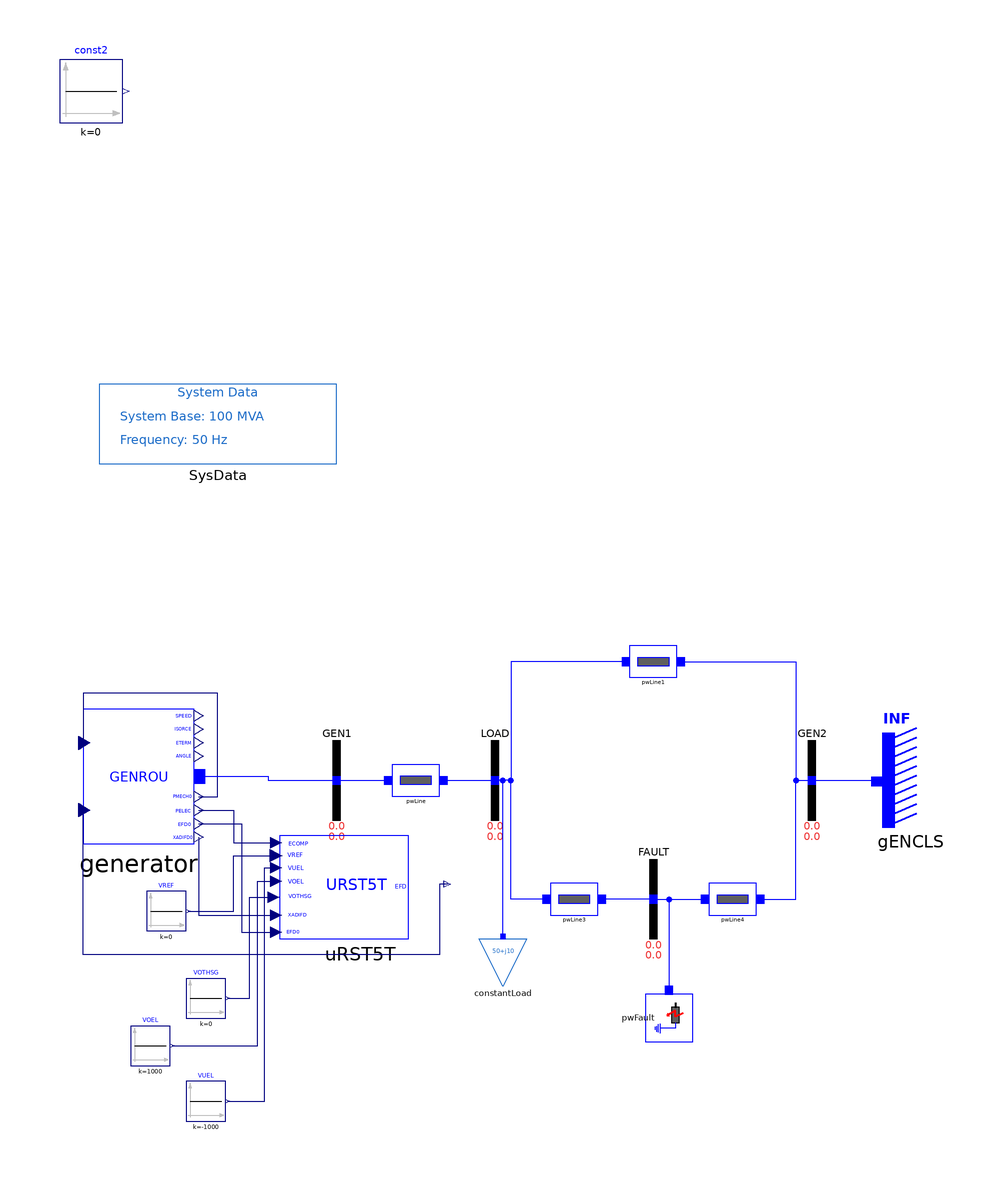

The component connection diagram of the Modelica model below, drawn from its own Placement and Line annotations.

model URST5T "SMIB model example of GENROU with Excitation System URST5T"
  extends iPSL.Examples.SMIBpartial;
  iPSL.Electrical.Machines.PSSE.GENROU.GENROU generator(
    Xppd=0.2,
    Xppq=0.2,
    Xpp=0.2,
    Xl=0.12,
    V_0=1,
    P_0=100*0.399999529123306,
    angle_0=4.04626655578613,
    Q_0=100*0.0541657134890556,
    M_b=100,
    Tpd0=5,
    Tppd0=0.50000E-01,
    Tppq0=0.1,
    H=4.0000,
    D=0,
    Xd=1.41,
    Xq=1.3500,
    Xpd=0.3,
    S10=0.1,
    S12=0.5,
    Xpq=0.6,
    Tpq0=0.7) annotation (Placement(transformation(extent={{-104,-16},{-76,18}})));
  Modelica.Blocks.Sources.Constant const2(k=0) annotation (Placement(transformation(extent={{-110,166},{-94,182}})));
  Modelica.Blocks.Sources.Constant VOEL(k=1000) annotation (Placement(transformation(
        extent={{-5,-5},{5,5}},
        rotation=0,
        origin={-87,-67})));
  iPSL.Electrical.Controls.PSSE.ES.URST5T.URST5T uRST5T annotation (Placement(transformation(extent={{-56,-40},{-12,-14}})));
  Modelica.Blocks.Sources.Constant VUEL(k=-1000) annotation (Placement(transformation(
        extent={{-5,-5},{5,5}},
        rotation=0,
        origin={-73,-81})));
  Modelica.Blocks.Sources.Constant VOTHSG(k=0) annotation (Placement(transformation(
        extent={{-5,-5},{5,5}},
        rotation=0,
        origin={-73,-55})));
  Modelica.Blocks.Sources.Constant VREF(k=0) annotation (Placement(transformation(
        extent={{-5,-5},{5,5}},
        rotation=0,
        origin={-83,-33})));
  inner Electrical.SystemBase SysData annotation (Placement(transformation(extent={{-100,80},{-40,100}})));
equation
  connect(VUEL.y, uRST5T.VUEL) annotation (Line(
      points={{-67.5,-81},{-58.25,-81},{-58.25,-22.0437},{-55.2667,-22.0437}},
      color={0,0,127},
      smooth=Smooth.None));
  connect(VOEL.y, uRST5T.VOEL) annotation (Line(
      points={{-81.5,-67},{-60,-67},{-60,-25.4563},{-55.2667,-25.4563}},
      color={0,0,127},
      smooth=Smooth.None));
  connect(VOTHSG.y, uRST5T.VOTHSG) annotation (Line(
      points={{-67.5,-55},{-62,-55},{-62,-29.5188},{-55.9185,-29.5188}},
      color={0,0,127},
      smooth=Smooth.None));
  connect(generator.XADIFD, uRST5T.XADIFD) annotation (Line(
      points={{-74.88,-14.3},{-74.88,-34.0688},{-55.2667,-34.0688}},
      color={0,0,127},
      smooth=Smooth.None));
  connect(generator.EFD0, uRST5T.EFD0) annotation (Line(
      points={{-74.88,-10.9},{-64,-10.9},{-64,-38.2938},{-55.2667,-38.2938}},
      color={0,0,127},
      smooth=Smooth.None));
  connect(generator.PMECH0, generator.PMECH) annotation (Line(
      points={{-74.88,-4.1},{-70,-4.1},{-70,22},{-104,22},{-104,9.5},{-103.72,9.5}},
      color={0,0,127},
      smooth=Smooth.None));
  connect(generator.PELEC, uRST5T.ECOMP) annotation (Line(
      points={{-74.88,-7.5},{-66,-7.5},{-66,-15.7062},{-55.2667,-15.7062}},
      color={0,0,127},
      smooth=Smooth.None));
  connect(uRST5T.EFD, generator.EFD) annotation (Line(
      points={{-12,-26.1875},{-14,-26.1875},{-14,-44},{-104,-44},{-104,-7.5},{-103.72,-7.5}},
      color={0,0,127},
      smooth=Smooth.None));
  connect(VREF.y, uRST5T.V_REF) annotation (Line(
      points={{-77.5,-33},{-66,-33},{-66,-18.9563},{-55.2667,-18.9563}},
      color={0,0,127},
      smooth=Smooth.None));
  connect(generator.p, GEN1.p) annotation (Line(points={{-74.6,1},{-57.3,1},{-57.3,0},{-40,0}}, color={0,0,255}));
  annotation (Diagram(coordinateSystem(preserveAspectRatio=false,extent={{-100,-100},{100,100}})), Documentation(revisions="<html>
<!--DISCLAIMER-->
<p>Copyright 2015-2016 RTE (France), SmarTS Lab (Sweden), AIA (Spain) and DTU (Denmark)</p>
<ul>
<li>RTE: <a href=\"http://www.rte-france.com\">http://www.rte-france.com</a></li>
<li>SmarTS Lab, research group at KTH: <a href=\"https://www.kth.se/en\">https://www.kth.se/en</a></li>
<li>AIA: <a href=\"http://www.aia.es/en/energy\"> http://www.aia.es/en/energy</a></li>
<li>DTU: <a href=\"http://www.dtu.dk/english\"> http://www.dtu.dk/english</a></li>
</ul>
<p>The authors can be contacted by email: <a href=\"mailto:info@itesla-ipsl.org\">info@itesla-ipsl.org</a></p>

<p>This Source Code Form is subject to the terms of the Mozilla Public License, v. 2.0. </p>
<p>If a copy of the MPL was not distributed with this file, You can obtain one at <a href=\"http://mozilla.org/MPL/2.0/\"> http://mozilla.org/MPL/2.0</a>.</p>
</html>"));
end URST5T;